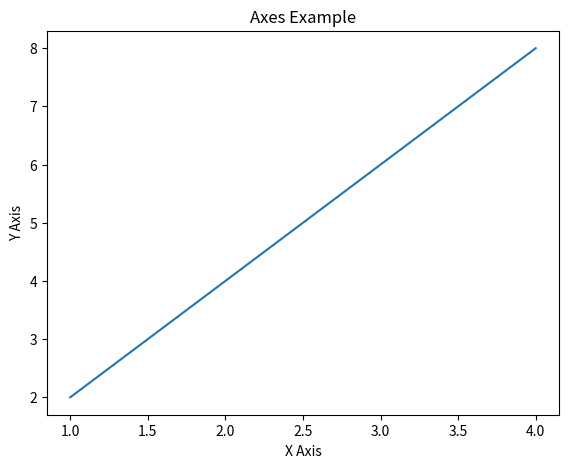

Generate this figure with matplotlib:
import matplotlib.pyplot as plt

"""
AXES UNDERSTANDING
-------------------
Axes = Actual plotting area inside the figure.
"""

# Create figure + axes manually
fig = plt.figure()

# Add axes: [left, bottom, width, height]
ax = fig.add_axes([0.1, 0.1, 0.8, 0.8])

# Data
x = [1, 2, 3, 4]
y = [2, 4, 6, 8]

# Plot on axes
ax.plot(x, y)

ax.set_title("Axes Example")
ax.set_xlabel("X Axis")
ax.set_ylabel("Y Axis")

plt.show()
